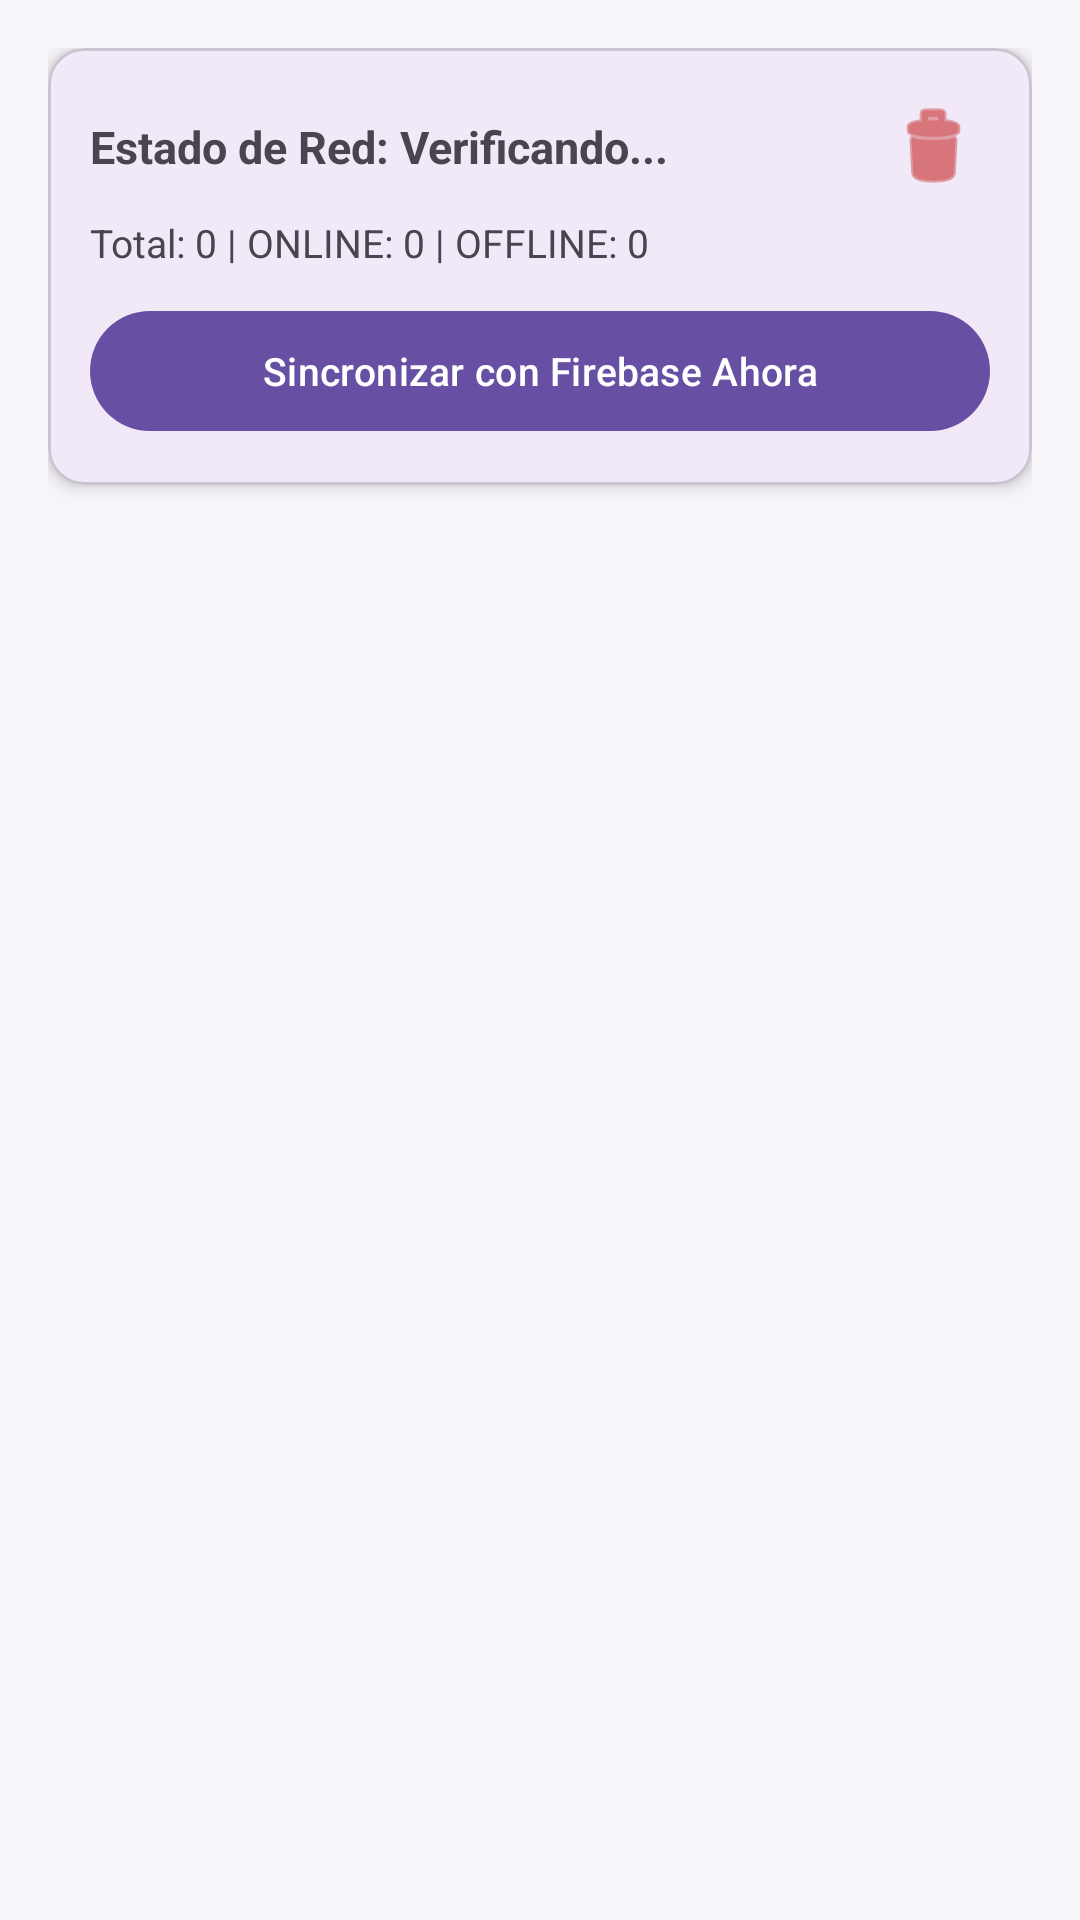

The Android layout XML behind this screen, and the referenced resources:
<!-- AndroidManifest.xml: application theme Theme.BikeLight -->
<!-- res/layout/fragment_historial.xml -->
<?xml version="1.0" encoding="utf-8"?>
<LinearLayout xmlns:android="http://schemas.android.com/apk/res/android"
    xmlns:app="http://schemas.android.com/apk/res-auto"
    android:layout_width="match_parent"
    android:layout_height="match_parent"
    android:background="@color/bikelight_bg"
    android:orientation="vertical"
    android:padding="16dp">

    <com.google.android.material.card.MaterialCardView
        android:layout_width="match_parent"
        android:layout_height="wrap_content"
        android:layout_marginBottom="12dp"
        app:cardCornerRadius="12dp"
        app:cardElevation="3dp">

        <LinearLayout
            android:layout_width="match_parent"
            android:layout_height="wrap_content"
            android:orientation="vertical"
            android:padding="14dp">

            <LinearLayout
                android:layout_width="match_parent"
                android:layout_height="wrap_content"
                android:gravity="center_vertical"
                android:orientation="horizontal">

                <TextView
                    android:id="@+id/tvEstadoRedHistorial"
                    android:layout_width="0dp"
                    android:layout_height="wrap_content"
                    android:layout_weight="1"
                    android:text="Estado de Red: Verificando..."
                    android:textSize="15sp"
                    android:textStyle="bold" />

                <ImageButton
                    android:id="@+id/btnLimpiarCache"
                    android:layout_width="38dp"
                    android:layout_height="38dp"
                    android:background="?attr/selectableItemBackgroundBorderless"
                    android:contentDescription="Limpiar caché local"
                    android:padding="6dp"
                    android:src="@android:drawable/ic_menu_delete"
                    app:tint="#C62828" />
            </LinearLayout>

            <TextView
                android:id="@+id/tvResumenSync"
                android:layout_width="match_parent"
                android:layout_height="wrap_content"
                android:layout_marginTop="4dp"
                android:text="Total: 0 | ONLINE: 0 | OFFLINE: 0"
                android:textSize="13sp" />

            <com.google.android.material.button.MaterialButton
                android:id="@+id/btnForzarSync"
                android:layout_width="match_parent"
                android:layout_height="wrap_content"
                android:layout_marginTop="10dp"
                android:text="Sincronizar con Firebase Ahora"
                android:textAllCaps="false"
                android:textSize="13sp" />

        </LinearLayout>
    </com.google.android.material.card.MaterialCardView>

    <TextView
        android:id="@+id/tvSinRegistros"
        android:layout_width="match_parent"
        android:layout_height="wrap_content"
        android:gravity="center"
        android:padding="24dp"
        android:text="Aún no hay paquetes reales registrados.\nConecta el ESP32 o inicia sesión con un usuario que tenga lecturas en Firebase."
        android:visibility="gone" />

    <androidx.recyclerview.widget.RecyclerView
        android:id="@+id/rvHistorialPaquetes"
        android:layout_width="match_parent"
        android:layout_height="0dp"
        android:layout_weight="1" />

</LinearLayout>
<!-- resources referenced by this layout -->
<resources>
  <color name="bikelight_bg">#F7F5FA</color>
  <style name="Theme.BikeLight" parent="Base.Theme.BikeLight" />
  <style name="Base.Theme.BikeLight" parent="Theme.Material3.DayNight.NoActionBar">
          
          
      </style>
</resources>
